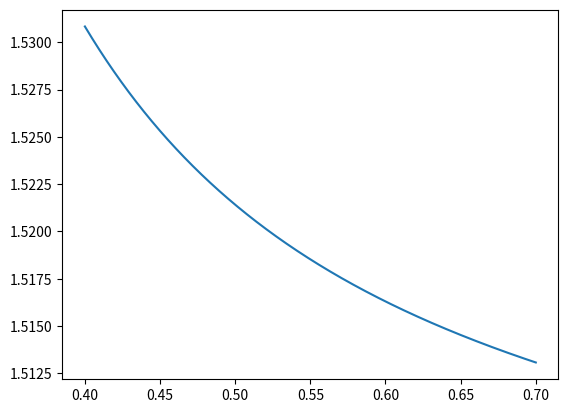

The matplotlib source for this figure:
# -*- coding: utf-8 -

import numpy as np
import math
import matplotlib.pyplot as plt

# Koefficienter, a2 till a6 är i mikrometer
a1 = 2.271176
a2 = -9.700709 * 10**(-3)
a3 = 0.0110971
a4 = 4.622809 * 10**(-5)
a5 = 1.616105 * 10**(-5)
a6 = -8.285042 * 10**(-7)

lambda_wave = np.linspace(0.4, 0.7, 1000) # våglängd 400nm till 700nm i mikrometer

def n(wavelen): # Beräkna brytningsindex beroende av våglängd
    return np.sqrt(a1 +
            a2*wavelen**2 +
            a3*wavelen**(-2) +
            a4*wavelen**(-4) +
            a5*wavelen**(-6) +
            a6*wavelen**(-8))

plt.plot(lambda_wave, n(lambda_wave)) # plot, brytningsindex mot våglängd (mikrometer)
plt.show()
